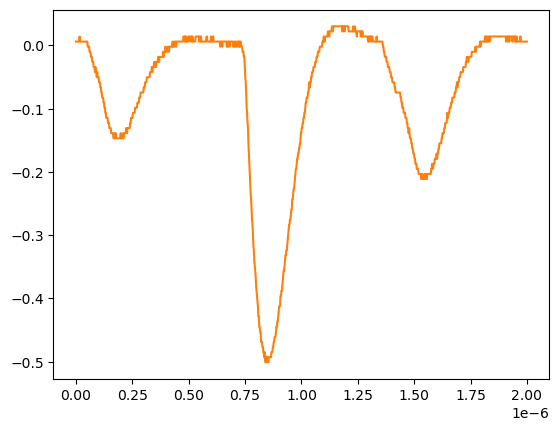

The data file committed next to this chart (first rows):
# KEYSIGHT TECHNOLOGIES, MSO-X 3024T, MY58262555, 07.30.2019051434
# time, 1
# 2024-07-24 15:45:55.330435
0.000000000000000000e+00, 5.728630000000000180e-03
2.002002002002001797e-09, 5.728630000000000180e-03
4.004004004004003593e-09, 5.728630000000000180e-03
6.006006006006005804e-09, 5.728630000000000180e-03
8.008008008008007187e-09, 5.728630000000000180e-03
1.001001001001000857e-08, 5.728630000000000180e-03
1.201201201201201161e-08, 5.728630000000000180e-03
1.401401401401401299e-08, 5.728630000000000180e-03
1.601601601601601437e-08, 1.376879999999999944e-02
1.801801801801801741e-08, 5.728630000000000180e-03
2.002002002002001714e-08, 5.728630000000000180e-03
2.202202202202202018e-08, 5.728630000000000180e-03
2.402402402402402322e-08, 5.728630000000000180e-03
2.602602602602602294e-08, 5.728630000000000180e-03
2.802802802802802598e-08, 5.728630000000000180e-03
3.003003003003002571e-08, 5.728630000000000180e-03
3.203203203203202875e-08, 5.728630000000000180e-03
3.403403403403403179e-08, 5.728630000000000180e-03
3.603603603603603482e-08, 5.728630000000000180e-03
3.803803803803803124e-08, 5.728630000000000180e-03
4.004004004004003428e-08, 5.728630000000000180e-03
4.204204204204203732e-08, 5.728630000000000180e-03
4.404404404404404036e-08, 5.728630000000000180e-03
4.604604604604604339e-08, 5.728630000000000180e-03
4.804804804804804643e-08, 5.728630000000000180e-03
5.005005005005004285e-08, 5.728630000000000180e-03
5.205205205205204589e-08, -2.311559999999999830e-03
5.405405405405404893e-08, -2.311559999999999830e-03
5.605605605605605196e-08, -2.311559999999999830e-03
5.805805805805805500e-08, -2.311559999999999830e-03
6.006006006006005142e-08, -1.035179999999999954e-02
6.206206206206205446e-08, -1.035179999999999954e-02
6.406406406406405750e-08, -1.035179999999999954e-02
6.606606606606606053e-08, -1.839199999999999863e-02
6.806806806806806357e-08, -1.839199999999999863e-02
7.007007007007006661e-08, -1.839199999999999863e-02
7.207207207207206965e-08, -2.643219999999999945e-02
7.407407407407407268e-08, -2.643219999999999945e-02
7.607607607607606249e-08, -2.643219999999999945e-02
7.807807807807806552e-08, -3.447240000000000026e-02
8.008008008008006856e-08, -3.447240000000000026e-02
8.208208208208207160e-08, -3.447240000000000026e-02
8.408408408408407464e-08, -4.251259999999999761e-02
8.608608608608607767e-08, -3.447240000000000026e-02
8.808808808808808071e-08, -4.251259999999999761e-02
9.009009009009008375e-08, -4.251259999999999761e-02
9.209209209209208679e-08, -5.055280000000000190e-02
9.409409409409408982e-08, -4.251259999999999761e-02
9.609609609609609286e-08, -5.055280000000000190e-02
9.809809809809808266e-08, -5.055280000000000190e-02
1.001001001001000857e-07, -5.055280000000000190e-02
1.021021021021020887e-07, -5.859299999999999925e-02
1.041041041041040918e-07, -5.859299999999999925e-02
1.061061061061060948e-07, -5.859299999999999925e-02
1.081081081081080979e-07, -6.663320000000000354e-02
1.101101101101101009e-07, -6.663320000000000354e-02
1.121121121121121039e-07, -7.467340000000000089e-02
1.141141141141141070e-07, -7.467340000000000089e-02
... 942 more rows
